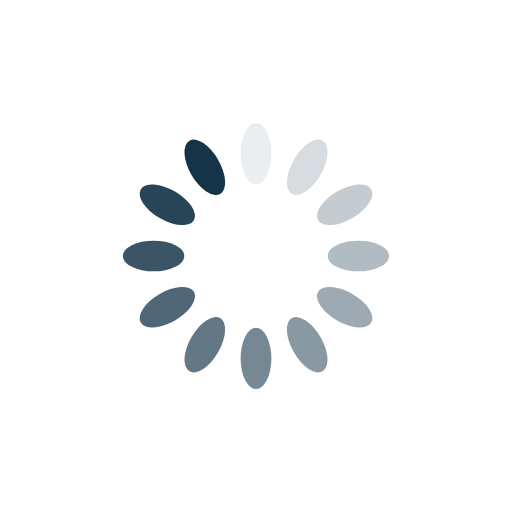
t = 0.00 s
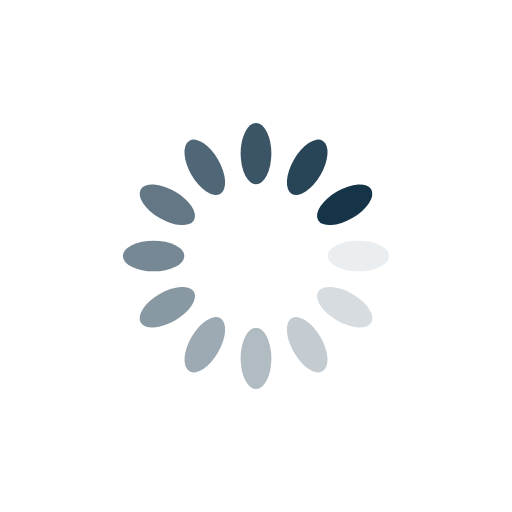
t = 0.25 s
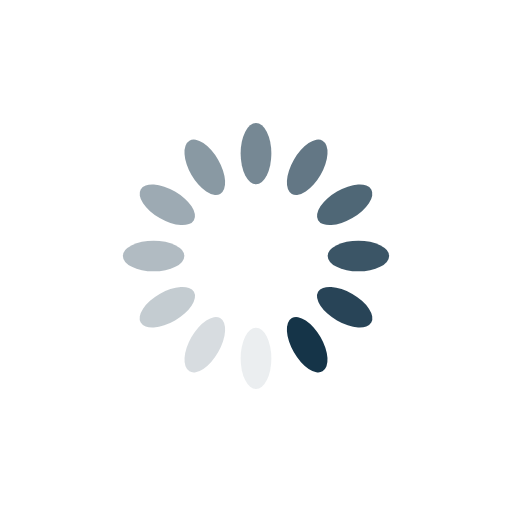
t = 0.50 s
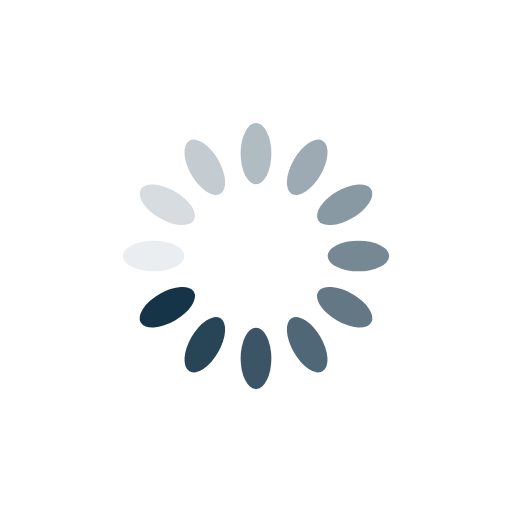
t = 0.75 s

The animated SVG that drew these frames (rendered in a browser with its animation timeline set to each time). Animation: 12 SMIL elements (animate=12); one cycle of 1.00 s, repeats indefinitely.

<svg xmlns="http://www.w3.org/2000/svg" viewBox="0 0 100 100" preserveAspectRatio="xMidYMid" width="200" height="200" style="shape-rendering: auto; display: block; background: rgb(255, 255, 255);" xmlns:xlink="http://www.w3.org/1999/xlink"><g><g transform="rotate(0 50 50)">
  <rect x="47" y="24" rx="3" ry="6" width="6" height="12" fill="#153448">
    <animate attributeName="opacity" values="1;0" keyTimes="0;1" dur="1s" begin="-0.9166666666666666s" repeatCount="indefinite"></animate>
  </rect>
</g><g transform="rotate(30 50 50)">
  <rect x="47" y="24" rx="3" ry="6" width="6" height="12" fill="#153448">
    <animate attributeName="opacity" values="1;0" keyTimes="0;1" dur="1s" begin="-0.8333333333333334s" repeatCount="indefinite"></animate>
  </rect>
</g><g transform="rotate(60 50 50)">
  <rect x="47" y="24" rx="3" ry="6" width="6" height="12" fill="#153448">
    <animate attributeName="opacity" values="1;0" keyTimes="0;1" dur="1s" begin="-0.75s" repeatCount="indefinite"></animate>
  </rect>
</g><g transform="rotate(90 50 50)">
  <rect x="47" y="24" rx="3" ry="6" width="6" height="12" fill="#153448">
    <animate attributeName="opacity" values="1;0" keyTimes="0;1" dur="1s" begin="-0.6666666666666666s" repeatCount="indefinite"></animate>
  </rect>
</g><g transform="rotate(120 50 50)">
  <rect x="47" y="24" rx="3" ry="6" width="6" height="12" fill="#153448">
    <animate attributeName="opacity" values="1;0" keyTimes="0;1" dur="1s" begin="-0.5833333333333334s" repeatCount="indefinite"></animate>
  </rect>
</g><g transform="rotate(150 50 50)">
  <rect x="47" y="24" rx="3" ry="6" width="6" height="12" fill="#153448">
    <animate attributeName="opacity" values="1;0" keyTimes="0;1" dur="1s" begin="-0.5s" repeatCount="indefinite"></animate>
  </rect>
</g><g transform="rotate(180 50 50)">
  <rect x="47" y="24" rx="3" ry="6" width="6" height="12" fill="#153448">
    <animate attributeName="opacity" values="1;0" keyTimes="0;1" dur="1s" begin="-0.4166666666666667s" repeatCount="indefinite"></animate>
  </rect>
</g><g transform="rotate(210 50 50)">
  <rect x="47" y="24" rx="3" ry="6" width="6" height="12" fill="#153448">
    <animate attributeName="opacity" values="1;0" keyTimes="0;1" dur="1s" begin="-0.3333333333333333s" repeatCount="indefinite"></animate>
  </rect>
</g><g transform="rotate(240 50 50)">
  <rect x="47" y="24" rx="3" ry="6" width="6" height="12" fill="#153448">
    <animate attributeName="opacity" values="1;0" keyTimes="0;1" dur="1s" begin="-0.25s" repeatCount="indefinite"></animate>
  </rect>
</g><g transform="rotate(270 50 50)">
  <rect x="47" y="24" rx="3" ry="6" width="6" height="12" fill="#153448">
    <animate attributeName="opacity" values="1;0" keyTimes="0;1" dur="1s" begin="-0.16666666666666666s" repeatCount="indefinite"></animate>
  </rect>
</g><g transform="rotate(300 50 50)">
  <rect x="47" y="24" rx="3" ry="6" width="6" height="12" fill="#153448">
    <animate attributeName="opacity" values="1;0" keyTimes="0;1" dur="1s" begin="-0.08333333333333333s" repeatCount="indefinite"></animate>
  </rect>
</g><g transform="rotate(330 50 50)">
  <rect x="47" y="24" rx="3" ry="6" width="6" height="12" fill="#153448">
    <animate attributeName="opacity" values="1;0" keyTimes="0;1" dur="1s" begin="0s" repeatCount="indefinite"></animate>
  </rect>
</g><g></g></g><!-- [ldio] generated by https://loading.io --></svg>
